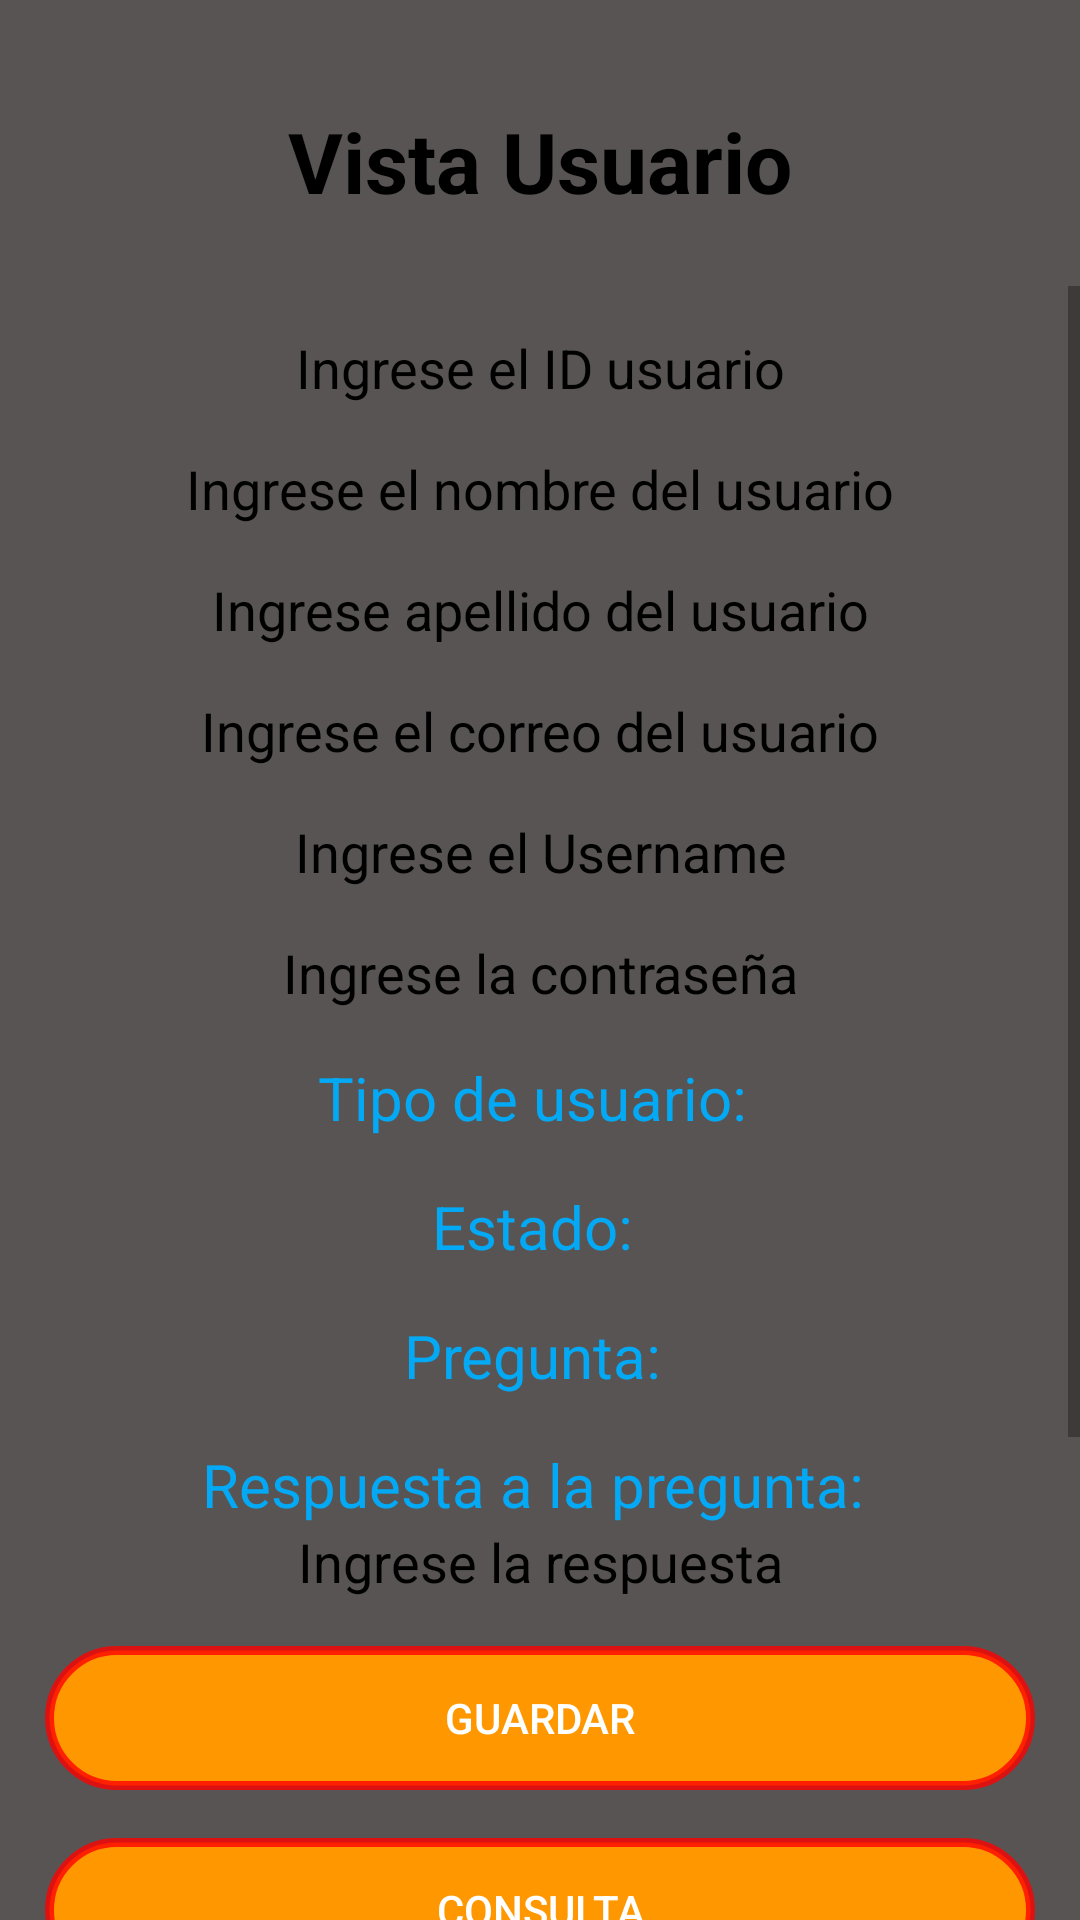

The Android layout XML behind this screen, and the referenced resources:
<!-- AndroidManifest.xml: application theme AppTheme.AppBarOverlay -->
<!-- res/layout/activity_main_usuario.xml -->
<?xml version="1.0" encoding="utf-8"?>
<LinearLayout xmlns:android="http://schemas.android.com/apk/res/android"
    xmlns:app="http://schemas.android.com/apk/res-auto"
    xmlns:tools="http://schemas.android.com/tools"
    android:layout_width="match_parent"
    android:layout_height="match_parent"
    android:orientation="vertical"
    android:layout_margin="@dimen/space3dp"
    android:background="#595454"
    tools:context=".ui.usuario.MainActivityUsuario">

    <Space
        android:layout_width="match_parent"
        android:layout_height="35dp"
        />

    <TextView
        android:layout_width="match_parent"
        android:textAlignment="center"
        android:layout_height="wrap_content"
        android:textSize="28dp"
        android:background="@drawable/estilotextview"
        android:text="Vista Usuario"
        android:textStyle="bold"
        android:textColor="@color/black"
        android:gravity="center_horizontal" />

    <Space
        android:layout_width="match_parent"
        android:layout_height="23dp" />

    <ScrollView
        android:layout_width="match_parent"
        android:layout_height="wrap_content">

        <LinearLayout
            android:layout_width="match_parent"
            android:layout_height="match_parent"
            android:layout_margin="15dp"
            android:orientation="vertical">


            <EditText
                android:id="@+id/usuario_id"
                android:layout_width="match_parent"
                android:layout_height="match_parent"
                android:background="@drawable/estilotextview"
                android:textAlignment="center"
                android:textColorHint="@color/black"
                android:hint="Ingrese el ID usuario"
                android:inputType="number"
                android:gravity="center_horizontal" />

            <Space
                android:layout_width="match_parent"
                android:layout_height="16dp" />

            

            <EditText
                android:id="@+id/usuario_nombre"
                android:layout_width="match_parent"
                android:layout_height="match_parent"
                android:hint="Ingrese el nombre del usuario"
                android:background="@drawable/estilotextview"
                android:textAlignment="center"
                android:gravity="center_horizontal"
                android:textColorHint="@color/black"
                android:inputType="text"
                />

            <Space
                android:layout_width="match_parent"
                android:layout_height="16dp" />

            
            <EditText
                android:id="@+id/usuario_apellido"
                android:layout_width="match_parent"
                android:layout_height="match_parent"
                android:hint="Ingrese apellido del usuario"
                android:background="@drawable/estilotextview"
                android:gravity="center_horizontal"
                android:textAlignment="center"
                android:textColorHint="@color/black"
                android:inputType="text" />

            <Space
                android:layout_width="match_parent"
                android:layout_height="16dp" />

            
            <EditText
                android:id="@+id/usuario_correo"
                android:layout_width="match_parent"
                android:layout_height="match_parent"
                android:hint="Ingrese el correo del usuario"
                android:background="@drawable/estilotextview"
                android:textAlignment="center"
                android:gravity="center_horizontal"
                android:textColorHint="@color/black"
                android:inputType="textEmailAddress" />

            <Space
                android:layout_width="match_parent"
                android:layout_height="16dp" />

            
            <EditText
                android:id="@+id/usuario_user"
                android:layout_width="match_parent"
                android:layout_height="match_parent"
                android:hint="Ingrese el Username"
                android:background="@drawable/estilotextview"
                android:gravity="center_horizontal"
                android:textAlignment="center"
                android:textColorHint="@color/black"
                android:inputType="text" />

            <Space
                android:layout_width="match_parent"
                android:layout_height="16dp" />
            

            <EditText
                android:id="@+id/usuario_contrasena"
                android:layout_width="match_parent"
                android:layout_height="match_parent"
                android:hint="Ingrese la contraseña"
                android:background="@drawable/estilotextview"
                android:gravity="center_horizontal"
                android:textAlignment="center"
                android:textColorHint="@color/black"
                android:inputType="textPassword" />

            <Space
                android:layout_width="match_parent"
                android:layout_height="16dp" />
            <TextView
                android:layout_width="match_parent"
                android:layout_height="match_parent"
                android:textSize="20dp"
                android:textColor="#03A9F4"
                android:gravity="center_horizontal"
                android:textAlignment="center"
                android:text="Tipo de usuario: " />
            <Spinner
                android:id="@+id/usuaio_tipo"
                android:background="@drawable/estilotextview"
                android:gravity="center_horizontal"
                android:textAlignment="center"
                android:layout_width="match_parent"
                android:layout_height="wrap_content" />

            <Space
                android:layout_width="match_parent"
                android:layout_height="16dp" />
            <TextView
                android:layout_width="match_parent"
                android:gravity="center_horizontal"
                android:textAlignment="center"
                android:textSize="20dp"
                android:textColor="#03A9F4"
                android:layout_height="match_parent"
                android:text="Estado: " />
            <Spinner
                android:id="@+id/usuaio_estado"
                android:layout_width="match_parent"
                android:background="@drawable/estilotextview"
                android:gravity="center_horizontal"
                android:textAlignment="center"
                android:layout_height="wrap_content" />

            <Space
                android:layout_width="match_parent"
                android:layout_height="16dp" />
            <TextView
                android:layout_width="match_parent"
                android:layout_height="match_parent"
                android:textSize="20dp"
                android:textColor="#03A9F4"
                android:gravity="center_horizontal"
                android:textAlignment="center"
                android:text="Pregunta: " />
            <Spinner
                android:id="@+id/usuaio_pregunta"
                android:layout_width="match_parent"
                android:layout_height="wrap_content"
                android:gravity="center_horizontal"
                android:background="@drawable/estilotextview"
                android:textAlignment="center"/>

            <Space
                android:layout_width="match_parent"
                android:layout_height="16dp" />
            <TextView
                android:layout_width="match_parent"
                android:layout_height="match_parent"
                android:gravity="center_horizontal"
                android:textSize="20dp"
                android:textColor="#03A9F4"
                android:textAlignment="center"
                android:text="Respuesta a la pregunta: " />
            <EditText
                android:id="@+id/usuario_respuesta"
                android:layout_width="match_parent"
                android:layout_height="match_parent"
                android:background="@drawable/estilotextview"
                android:textAlignment="center"
                android:gravity="center_horizontal"
                android:textColorHint="@color/black"
                android:hint="Ingrese la respuesta"
                android:inputType="text" />

            <Space
                android:layout_width="match_parent"
                android:layout_height="16dp" />

            <Button
                android:id="@+id/btn_guardar"
                android:layout_width="match_parent"
                android:layout_height="wrap_content"
                android:background="@drawable/estiloboton"
                android:textColor="#fff"
                android:text="guardar" android:onClick="alta" />

            <Space
                android:layout_width="match_parent"
                android:layout_height="16dp" />

            <Button
                android:id="@+id/btn_consultacodigo"
                android:layout_width="match_parent"
                android:layout_height="wrap_content"
                android:background="@drawable/estiloboton"
                android:textColor="#fff"
                android:text="Consulta" android:onClick="consultaporcodigo"/>


            <Space
                android:layout_width="match_parent"
                android:layout_height="16dp" />

            <Button
                android:id="@+id/btn_editar"
                android:layout_width="match_parent"
                android:layout_height="wrap_content"
                android:background="@drawable/estiloboton"
                android:textColor="#fff"
                android:text="Modificar" android:onClick="modificacion" />

            <Space
                android:layout_width="match_parent"
                android:layout_height="16dp" />

            <Button
                android:id="@+id/btn_borrar"
                android:layout_width="match_parent"
                android:layout_height="wrap_content"

                android:background="@drawable/estiloboton"
                android:textColor="#fff"
                android:text="Eliminar" android:onClick="bajaporcodigo"/>

            <Space
                android:layout_width="match_parent"
                android:layout_height="16dp" />

            <Button
                android:id="@+id/btn_listausu"
                android:layout_width="match_parent"
                android:layout_height="wrap_content"
                android:background="@drawable/estiloboton"
                android:textColor="#fff"
                android:text="listar" />
            <Space
                android:layout_width="match_parent"
                android:layout_height="16dp" />
        </LinearLayout>
    </ScrollView>

</LinearLayout>
<!-- resources referenced by this layout -->
<resources>
  <color name="black">#000000</color>
  <dimen name="space3dp">3dp</dimen>
  <dimen name="text18sp">18sp</dimen>
  <!-- drawable estiloboton (drawable) -->
  <?xml version="1.0" encoding="utf-8"?>
  <shape xmlns:android="http://schemas.android.com/apk/res/android"
      android:shape="rectangle">
      <stroke android:width="3dp" android:color="#C9FF0000" />
      <corners android:radius="30dp"  />
      <solid android:color="#FF9800"></solid>
      <size android:height="10dp" ></size>
      
  </shape>
  <style name="AppTheme.AppBarOverlay" />
</resources>
